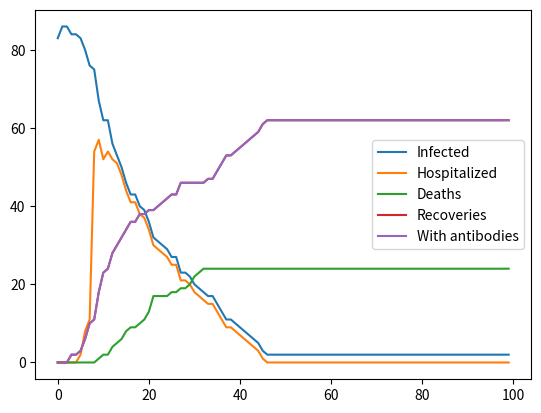

Generate this figure with matplotlib:
from enum import Enum
from random import expovariate
from abc import ABC, abstractmethod

import matplotlib.pyplot as plt

from typing import List
from random import randint

import pandas as pd

import tqdm

class Person: pass

class Infectable(ABC):
    def __init__(self, strength=1.5, contag=1.0):
        # contag is for contagiousness so we have less typos
        self.strength = strength
        self.contag = contag

    @abstractmethod
    def cause_symptoms(self, person: Person):
        pass

    @abstractmethod
    def get_type(self):
        pass

class SeasonalFluVirus(Infectable):
    def cause_symptoms(self, person: Person):
        person.temperature += 0.3
    
    def get_type(self):
        return InfectableType.SeasonalFlu
    
class SARSCoV2(Infectable):
    def cause_symptoms(self, person: Person):
        person.temperature += 0.5
    
    def get_type(self):
        return InfectableType.SARSCoV2
    
class Cholera(Infectable):
    def cause_symptoms(self, person: Person):
        person.temperature += 0.2
        person.water -= 1.0
    
    def get_type(self):
        return InfectableType.Cholera


class InfectableType(Enum):
    SeasonalFlu = 1
    SARSCoV2 = 2
    Cholera = 3

    
def get_infectable(infectable_type: InfectableType):
    if InfectableType.SeasonalFlu == infectable_type:
        return SeasonalFluVirus(strength=expovariate(10.0), contag=expovariate(10.0))
    
    elif InfectableType.SARSCoV2 == infectable_type:
        return SARSCoV2(strength=expovariate(2.0), contag=expovariate(2.0))
    
    elif InfectableType.Cholera == infectable_type:
        return Cholera(strength=expovariate(2.0), contag=expovariate(2.0))
    
    else:
        raise ValueError()


class Person:
    MAX_TEMPERATURE_TO_SURVIVE = 44.0
    LOWEST_WATER_PCT_TO_SURVIVE = 0.4
    
    LIFE_THREATENING_TEMPERATURE = 40.0
    LIFE_THREATENING_WATER_PCT = 0.5
    
    def __init__(self, home_position=(0, 0), age=30, weight=70, limits = {"min_i" : 0, "max_i": 100, "min_j":0, "max_j":100}):
        self.virus = None
        self.antibody_types = set()
        self.temperature = 36.6
        self.weight = weight
        self.water = 0.6 * self.weight
        self.age = age
        self.home_position = home_position
        self.position = home_position
        self.state = Healthy(self)

        self.min_i = limits["min_i"]
        self.max_i = limits["max_i"]
        self.min_j = limits["min_j"]
        self.max_j = limits["max_j"]

        # bools for stats


        self.infected = False
        self.hospitalized = False
        self.dead = False
        self.recovered = False

    
    def day_actions(self):
        self.state.day_actions()

    def night_actions(self):
        self.state.night_actions()

    def interact(self, other):
        self.state.interact(other)

    def attach(self, obs):
        self.observer = obs

    def update(self):
        flags = [self.infected, self.hospitalized, self.dead, self.recovered, len(self.antibody_types) > 0]
        self.observer.update([int(x) for x in flags])

    def get_infected(self, virus):
        self.state.get_infected(virus)
    
    def go_to_hospital(self):
        self.hospitalized = True
    
    def go_to_normal(self):
        self.recovered = True
        self.temperature = 36.6
        self.water = self.weight*0.6

        self.hospitalized = False
        self.set_state(Healthy(self))
        self.antibody_types.add(self.virus.get_type())
        self.recovered  =True
        self.virus=None
        

    
    def is_close_to(self, other):
        return self.position == other.position
    
    def fightvirus(self):
        if self.virus:
            self.virus.strength -= (3.0 / self.age)
        
    def progress_disease(self):
        if self.virus:
            self.virus.cause_symptoms(self)

    def set_state(self, state):
        self.state = state
    
    def is_life_threatening_condition(self):
        return self.temperature >= Person.LIFE_THREATENING_TEMPERATURE or \
            self.water / self.weight <= Person.LIFE_THREATENING_WATER_PCT
    
    def is_life_incompatible_condition(self):        
        return self.temperature >= Person.MAX_TEMPERATURE_TO_SURVIVE or \
            self.water / self.weight <= Person.LOWEST_WATER_PCT_TO_SURVIVE


class DefaultPerson(Person):
    def day_actions(self):
        self.position = (randint(self.min_j, self.max_j), randint(self.min_i, self.max_i))
        self.state.day_actions()


class CommunityPerson(Person):
    def __init__(self, community_position=(0, 0), **kwargs):
        super().__init__(**kwargs)
        self.community_position = community_position
        
    def day_actions(self):
        self.position = self.community_position
        self.state.day_actions()

class AbstractPersonFactory(ABC):
    def __init__(self, *context):
        self.min_age, self.max_age = 1, 90
        self.min_weight, self.max_weight = 30, 120
        self.min_j, self.max_j, self.min_i, self.max_i = context

    @abstractmethod
    def get_person(self) -> Person:
        pass

    
class DefaultPersonFactory(AbstractPersonFactory):
    def __init__(self, *args):
        super().__init__(*args[:4])

    def get_person(self) -> Person:
        return DefaultPerson(
            home_position=(randint(self.min_j, self.max_j), randint(self.min_i, self.max_i)),
            age=randint(self.min_age, self.max_age),
            weight=randint(self.min_weight, self.max_weight),
            limits={'min_i':self.min_i, 'max_i':self.max_i, 'min_j':self.min_j, 'max_j':self.max_j}

        )


class CommunityPersonFactory(AbstractPersonFactory):
    def __init__(self, *args, community_position=(0, 0)):
        super().__init__(*args)
        self.community_position = community_position

    def get_person(self) -> Person:
        return CommunityPerson(
            home_position=(randint(self.min_j, self.max_j), randint(self.min_i, self.max_i)),
            age=randint(self.min_age, self.max_age),
            weight=randint(self.min_weight, self.max_weight),
            community_position=self.community_position
        )

class Hospital:
    def __init__(self, capacity, drug_repository):
        self.drug_repository = drug_repository
        self.capacity = capacity
        
    def _treat_patient(self, patient):
        # 1. identify disease
        if patient.virus is not None:
            disease_type = patient.virus.get_type()

        # 2. understand dose
        if patient.temperature >=40:
            antifever_dose = 2.0
            antivirus_dose = 2.0
        else:
            antifever_dose = 0.0
            antivirus_dose = 1.0
        
        if patient.water <= (patient.weight*0.6):
            rehydration_dose = 1.0
        else:
            rehydration_dose = 0.5
        


        
        prescription_method = get_prescription_method(disease_type, self.drug_repository, antifever_dose, antivirus_dose, rehydration_dose)
        
        
        # 3. compose treatment
        prescription_drugs = prescription_method.create_prescription()
        
        # 4. apply treatment
        for drug in prescription_drugs:
            drug.apply(patient)

        if patient.virus.strength <= 0:
            patient.go_to_normal()
            self.capacity += 1

    def treat_patients(self, patients):
        for patient in patients:
            if patient.hospitalized:
                self._treat_patient(patient)


class DepartmentOfHealth:
    def __init__(self, hospitals = 0):
        if hospitals != 0:
            self.hospitals = hospitals

            self.buffer = [0,0,0,0,0]

            self.data = pd.DataFrame(columns = ["Infected", "Hospitalized", "Deaths", "Recoveries", "With antibodies"])
            

    
    def hospitalize(self, person: Person):
        for hosp in self.hospitals:
            if hosp.capacity > 0:
                person.go_to_hospital()
                hosp.capacity -= 1
                break
        
    
    def make_policy(self):
        pass


    def update(self, data):
        self.buffer = [sum(x) for x in zip(self.buffer,data)]

    def end_day(self):
        self.data.loc[len(self.data)] = self.buffer
        
        self.buffer = [0,0,0,0,0]

    
    __instance = None
    def __new__(cls, *args):
        if cls.__instance is None:
            cls.__instance = object.__new__(cls)
        return cls.__instance


class GlobalContext:
    def __init__(self, canvas, persons, health_dept):
        self.canvas = canvas
        self.persons = persons
        self.health_dept = health_dept
        
    __instance = None
    def __new__(cls, *args):
        if cls.__instance is None:
            cls.__instance = object.__new__(cls)
        return cls.__instance

def simulate_day(context):
    persons, health_dept, hospitals = context.persons, context.health_dept, context.health_dept.hospitals

    health_dept.make_policy()
    
    for hospital in hospitals:
        #print('Treating patients')
        hospital.treat_patients(persons)
    
    for person in persons:
        #print("Day actions")
        person.day_actions()
    
    for person in persons:
        for other in persons:
            if person is not other and person.is_close_to(other):
                person.interact(other)
                
    for person in persons:
        person.night_actions()

    # sending information to HealthDepartment
    for person in persons:
        person.update()
    
    # department finishes workday and calculates all statistics
    health_dept.end_day()




def create_persons(min_j, max_j, min_i, max_i, n_persons):
    factory_params = (min_j,max_j,min_i,max_i)
    
    default_factory = DefaultPersonFactory(*factory_params)
    community_factory = CommunityPersonFactory(*factory_params, community_position=(50, 50))

    n_default_persons = int(n_persons * 0.75)
    n_community_persons = n_persons - n_default_persons

    persons = []
    for i in range(n_default_persons):
        persons.append(default_factory.get_person())
        
    for i in range(n_community_persons):
        persons.append(community_factory.get_person())

    for person in persons[:40]:
        person.get_infected(Cholera())

    for person in persons[40:80]:
        person.get_infected(SARSCoV2())

    return persons


def create_department_of_health(hospitals):
    return DepartmentOfHealth(hospitals)


def create_hospitals(n_hospitals):
    hospitals = [
        Hospital(capacity=100, drug_repository=CheapDrugRepository())
        for i in range(n_hospitals)
    ]
    return hospitals


def initialize():
    # our little country
    min_i, max_i = 0, 100
    min_j, max_j = 0, 100
    
    # our citizen
    n_persons = 300
    persons = create_persons(min_j, max_j, min_i, max_i, n_persons)
        
    # our healthcare system
    n_hospitals = 4
    hospitals = create_hospitals(n_hospitals)
    
    health_dept = create_department_of_health(hospitals)
    
    #attaching observer to observables
    for p in persons:
        p.attach(health_dept)

    # global context
    context = GlobalContext(
        (min_j, max_j, min_i, max_i),
        persons,
        health_dept
    )

    return context


class Drug(ABC):
    def apply(self, person):
        # somehow reduce person's symptoms
        pass


class AntipyreticDrug(Drug): pass


class Aspirin(AntipyreticDrug):
    '''A cheaper version of the fever/pain killer.'''
    def __init__(self, dose):
        self.dose = dose
        self.efficiency = 0.5
        
    def apply(self, person):
        person.temperature = max(36.6, person.temperature - self.dose * self.efficiency)


class Ibuprofen(AntipyreticDrug):
    '''A more efficient version of the fever/pain killer.'''
    def __init__(self, dose):
        self.dose = dose
        
    def apply(self, person):
        person.temperature = 36.6


class RehydrationDrug(Drug): pass

class Glucose(RehydrationDrug):
    '''A cheaper version of the rehydration drug.'''
    def __init__(self, dose):
        self.dose = dose
        self.efficiency = 0.1
        
    def apply(self, person):
        person.water = min(person.water + self.dose * self.efficiency,
                            0.6 * person.weight)


class Rehydron(RehydrationDrug):
    '''A more efficient version of the rehydration drug.'''
    def __init__(self, dose):
        self.dose = dose
        self.efficiency = 1.0
        
    def apply(self, person):
        person._water = 0.6 * person.weight


class AntivirusDrug(Drug): pass

class Placebo(AntivirusDrug):
    def __init__(self, dose):
        self.dose = dose

    def apply(self, person): pass


class AntivirusSeasonalFlu(AntivirusDrug):
    def __init__(self, dose):
        self.dose = dose
        self.efficiency = 1.0
        
    def apply(self, person):
        if isinstance(person.virus, SeasonalFluVirus):
            person.virus.strength -= self.dose * self.efficiency
            
        elif isinstance(person.virus, SARSCoV2):
            person.virus.strength -= self.dose * self.efficiency / 10.0


class AntivirusSARSCoV2(AntivirusDrug):
    def __init__(self, dose):
        self.dose = dose
        self.efficiency = 0.1
        
    def apply(self, person):
        if isinstance(person.virus, SARSCoV2):
            person.virus.strength -= self.dose * self.efficiency


class AntivirusCholera(AntivirusDrug):
    def __init__(self, dose):
        self.dose = dose
        self.efficiency = 0.1
        
    def apply(self, person):
        if isinstance(person.virus, Cholera):
            person.virus.strength -= self.dose * self.efficiency



class AbstractPrescriptor(ABC):
    def __init__(self, drug_repository):
        self.drug_repository = drug_repository
        
    @abstractmethod
    def create_prescription(self) -> List[Drug]:
        pass
    

class SeasonalFluPrescriptor(AbstractPrescriptor):
    def __init__(self, drug_repository, antifever_dose, antivirus_dose):
        super().__init__(drug_repository)
        self.antifever_dose = antifever_dose
        self.antivirus_dose = antivirus_dose

    def create_prescription(self) -> List[Drug]:
        return [
            self.drug_repository.get_antifever(self.antifever_dose),
            self.drug_repository.get_seasonal_antivirus(self.antivirus_dose)
        ]

    
class CovidPrescriptor(AbstractPrescriptor):
    def __init__(self, drug_repository, antifever_dose, antivirus_dose):
        super().__init__(drug_repository)
        self.antifever_dose = antifever_dose
        self.antivirus_dose = antivirus_dose

    def create_prescription(self) -> List[Drug]:
        return [
            self.drug_repository.get_antifever(self.antifever_dose),
            self.drug_repository.get_sars_antivirus(self.antivirus_dose)
        ]


class CholeraPrescriptor(AbstractPrescriptor):
    def __init__(self, drug_repository, rehydradation_dose, antivirus_dose):
        super().__init__(drug_repository)
        self.rehydradation_dose = rehydradation_dose
        self.antivirus_dose = antivirus_dose

    def create_prescription(self) -> List[Drug]:
        return [
            self.drug_repository.get_rehydration(self.rehydradation_dose),
            self.drug_repository.get_cholera_antivirus(self.antivirus_dose)
        ]


def get_prescription_method(disease_type, drug_repository, antifever_dose, antivirus_dose,
rehydration_dose):
    if InfectableType.SeasonalFlu == disease_type:
        return SeasonalFluPrescriptor(drug_repository,antifever_dose, antivirus_dose)

    elif InfectableType.SARSCoV2 == disease_type:
        return CovidPrescriptor(drug_repository,antifever_dose,antivirus_dose)

    elif InfectableType.Cholera == disease_type:
        return CholeraPrescriptor(drug_repository, rehydration_dose, antivirus_dose)

    else:
        raise ValueError()



class DrugRepository(ABC):
    def __init__(self):
        self.treatment = []
        
    @abstractmethod
    def get_antifever(self, dose) -> Drug: pass
    
    @abstractmethod
    def get_rehydration(self, dose) -> Drug: pass
    
    @abstractmethod
    def get_seasonal_antivirus(self, dose) -> Drug: pass
    
    @abstractmethod
    def get_sars_antivirus(self, dose) -> Drug: pass
    
    @abstractmethod
    def get_cholera_antivirus(self, dose) -> Drug: pass
    
    def get_treatment(self):
        return self.treatment


class CheapDrugRepository(DrugRepository):
    def get_antifever(self, dose) -> Drug:
        return Aspirin(dose)

    def get_rehydration(self, dose) -> Drug:
        return Glucose(dose)

    def get_seasonal_antivirus(self, dose) -> Drug:
        return Placebo(dose)

    def get_sars_antivirus(self, dose) -> Drug:
        return Placebo(dose)

    def get_cholera_antivirus(self, dose) -> Drug:
        return Placebo(dose)


class ExpensiveDrugRepository(DrugRepository):
    def get_antifever(self, dose) -> Drug:
        return Ibuprofen(dose)

    def get_rehydration(self, dose) -> Drug:
        return Rehydron(dose)

    def get_seasonal_antivirus(self, dose) -> Drug:
        return AntivirusSeasonalFlu(dose)

    def get_sars_antivirus(self, dose) -> Drug:
        return AntivirusSARSCoV2(dose)

    def get_cholera_antivirus(self, dose) -> Drug:
        return AntivirusCholera(dose)

    

class State(ABC):
    def __init__(self, person): 
        self.person = person
        
    @abstractmethod
    def day_actions(self): pass

    @abstractmethod
    def night_actions(self): pass

    @abstractmethod
    def interact(self, other): pass

    @abstractmethod
    def get_infected(self, virus): pass


class Healthy(State):

    def day_actions(self):
        # different for CommunityPerson?!
        self.person.position = (randint(self.person.min_j, self.person.max_j), randint(self.person.min_i, self.person.max_i))

    def night_actions(self):
        self.person.position = self.person.home_position

    def interact(self, other: Person): pass

    def get_infected(self, virus):
        if virus.get_type() not in self.person.antibody_types:
            self.person.virus = virus
            self.person.set_state(AsymptomaticSick(self.person))


class AsymptomaticSick(State):
    DAYS_SICK_TO_FEEL_BAD = 2
    
    def __init__(self, person):
        super().__init__(person)
        self.days_sick = 0
        person.infected = True

    def day_actions(self):
        # different for CommunityPerson?!
        self.person.position = (randint(self.person.min_j, self.person.max_j), randint(self.person.min_i, self.person.max_i))

    def night_actions(self):
        self.person.position = self.person.home_position
        self.days_sick += 1
        if self.days_sick == AsymptomaticSick.DAYS_SICK_TO_FEEL_BAD:
            self.person.set_state(SymptomaticSick(self.person))

    def interact(self, other):
        other.get_infected(self.person.virus)

    def get_infected(self, virus): pass


class SymptomaticSick(State):
    def day_actions(self):
        self.person.progress_disease()
        
        if self.person.is_life_threatening_condition():
            health_dept = DepartmentOfHealth()
            health_dept.hospitalize(self.person)

        if self.person.is_life_incompatible_condition():
            self.person.set_state(Dead(self.person))
        
    def night_actions(self):
        # try to fight the virus
        self.person.fightvirus()
        if self.person.virus.strength <= 0:
            self.person.set_state(Healthy(self.person))
            self.person.infected = False
            self.person.hospitalized = False
            self.person.recovered = True
            self.person.dead = False
            self.person.antibody_types.add(self.person.virus.get_type())
            self.person.virus = None

    def interact(self, other): pass

    def get_infected(self, virus): pass

    
class Dead(State):
    def __init__(self, person : Person):
        person.dead = True
        person.hospitalized = False
        person.infected = False
        person.recovered = False

    def day_actions(self): pass

    def night_actions(self): pass

    def interact(self, other): pass

    def get_infected(self, virus): pass



def main():

    context = initialize()

    for day in tqdm.tqdm(range(100)):
        simulate_day(context)

    context.health_dept.data.plot()
    print(context.health_dept.data)
    plt.show()

if __name__ == "__main__":
    main()
